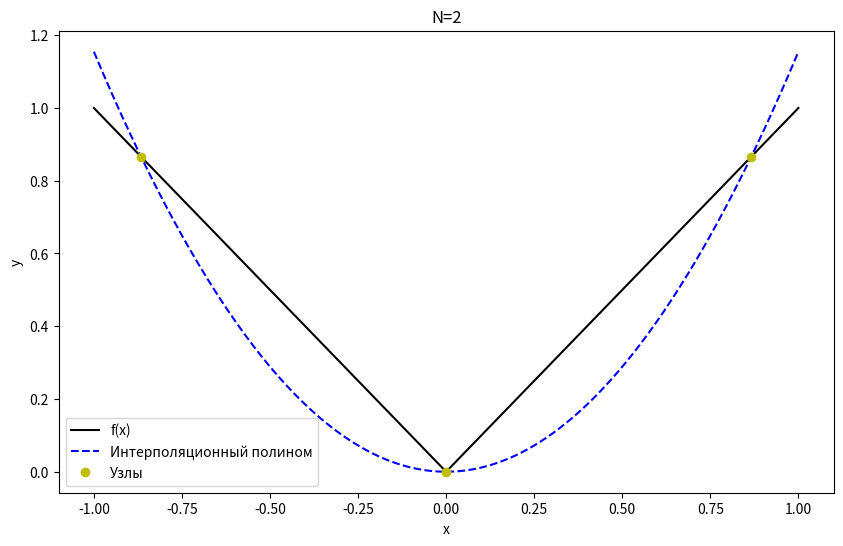
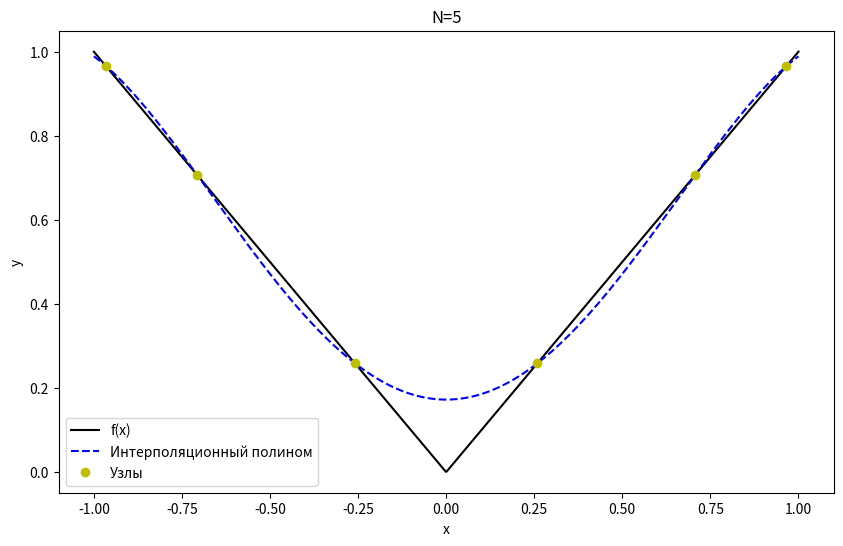
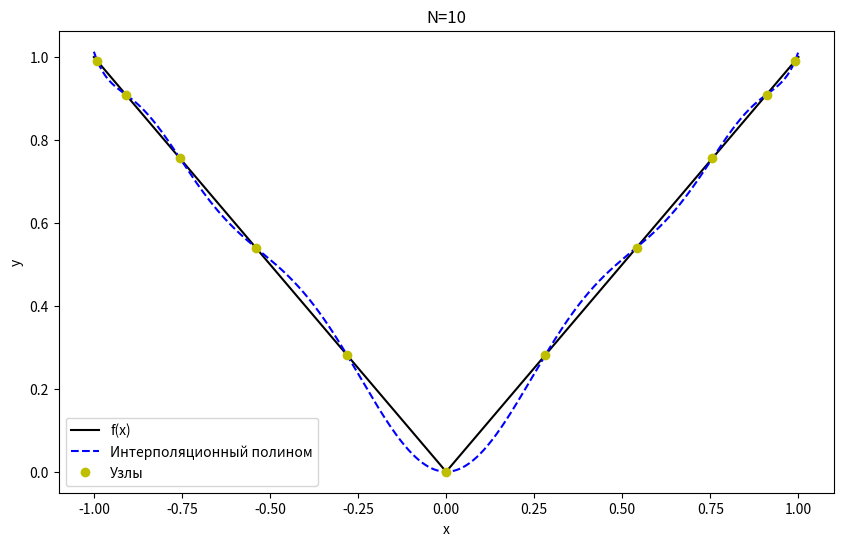
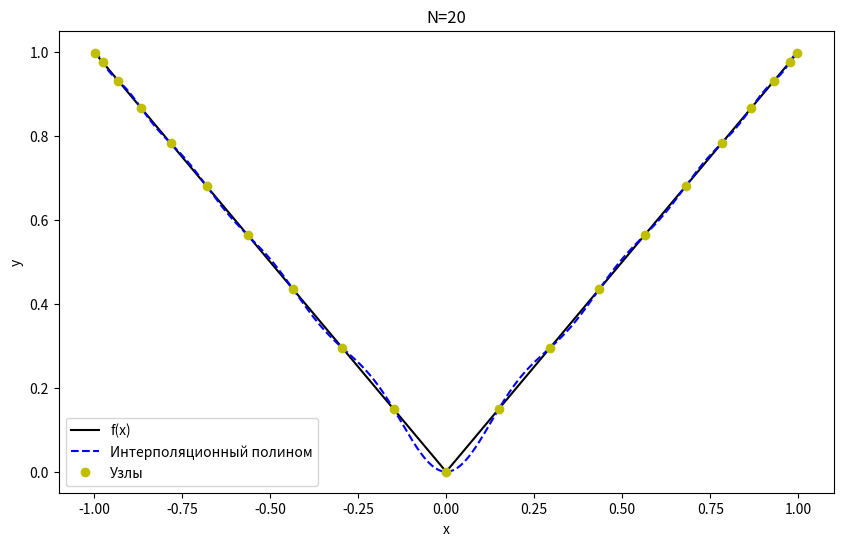

Python code for these plots, in order:
import numpy as np
import matplotlib.pyplot as plt
from scipy.interpolate import CubicSpline

def f(x):
    return np.sqrt(x**2)

def generate_data(a, b, N):
    # # Равноммерные узлы
    # h = (b - a) / N
    # xi = np.array([a + i * h for i in range(N + 1)])
    # fi = f(xi)

    # Узлы Чебышёва (для Лагранжа на отрезке [-1;1])
    i = np.arange(N + 1)
    xi = np.cos((2 * i + 1) * np.pi / (2 * (N + 1)))
    fi = f(xi)

    return xi, fi

def lagrange_interpolation(x, xi, fi):
    n = len(xi)
    result = 0.0
    for i in range(n):
        term = fi[i]
        for j in range(n):
            if j != i:
                term *= (x - xi[j]) / (xi[i] - xi[j])
        result += term
    return result

def cubic_spline(xi, fi):
    n = len(xi) - 1
    h = np.diff(xi)
    alpha = np.zeros(n)
    c = np.zeros(n + 1)
    d = np.zeros(n + 1)
    b = np.zeros(n)

    for i in range(1, n):
        alpha[i] = (6 / h[i] * (fi[i + 1] - fi[i]) - 6 / h[i - 1] * (fi[i] - fi[i - 1]))

    l = np.zeros(n + 1)
    mu = np.zeros(n + 1)
    z = np.zeros(n + 1)
    l[0] = 1
    mu[0] = 0
    z[0] = 0

    for i in range(1, n):
        l[i] = 2 * (xi[i + 1] - xi[i - 1]) - h[i - 1] * mu[i - 1]
        mu[i] = h[i] / l[i]
        z[i] = (alpha[i] - h[i - 1] * z[i - 1]) / l[i]

    l[n] = 1
    z[n] = 0
    c[n] = 0

    for i in range(n - 1, -1, -1):
        c[i] = z[i] - mu[i] * c[i + 1]
        b[i] = (fi[i + 1] - fi[i]) / h[i] - h[i] * (c[i + 1] + 2 * c[i]) / 6
        d[i] = (c[i + 1] - c[i]) / (h[i])

    a = fi[:-1]
    return a, b, c[:-1], d

def eval_spline(x, xi, a, b, c, d):
    n = len(xi) - 1
    for i in range(n):
        if xi[i] <= x <= xi[i + 1]:
            dx = x - xi[i]
            return a[i] + b[i] * dx + c[i] * dx**2 / 2 + d[i] * dx**3 / 6
    return None

def plot_interpolation(a, b, N, num_points=1000):
    xi, fi = generate_data(a, b, N)

    print(f"Таблица для N={N}:")
    for i in range(len(xi)):
        print(f"xi[{i}] = {xi[i]:.4f}, fi[{i}] = {fi[i]:.4f}")
    print("\n")

    x_eval = np.linspace(a, b, num_points)

    y_original = f(x_eval)

    y_lagrange = np.array([lagrange_interpolation(x, xi, fi) for x in x_eval])

    # a, b, c, d = cubic_spline(xi, fi)
    # y_spline_manual = np.array([eval_spline(x, xi, a, b, c, d) for x in x_eval])

    # cs = CubicSpline(xi, fi, bc_type='natural')
    # y_spline_lib = cs(x_eval)



    err_l = np.abs(y_lagrange - y_original)
    # err_spl = np.abs(y_spline_manual - y_original)
    print(f"Ошибка Ланганж: {np.max(err_l)}")
    # print(f"Ошибка сплайна: {np.max(err_spl)}")
    print("\n")



    plt.figure(figsize=(10, 6))
    plt.plot(x_eval, y_original, 'k-', label='f(x)')
    plt.plot(x_eval, y_lagrange, 'b--', label='Интерполяционный полином')
    # plt.plot(x_eval, y_spline_manual, 'r-.', label='Кубический сплайн')
    # plt.plot(x_eval, y_spline_lib, 'g--', label='Библиотечный сплайн')
    plt.plot(xi, fi, 'yo', label='Узлы')
    plt.title(f'N={N}')
    plt.xlabel('x')
    plt.ylabel('y')
    plt.legend()
    plt.show()

a = -1.0
b = 1.0
Ns = [2, 5, 10, 20]
for N in Ns:
    plot_interpolation(a, b, N)

